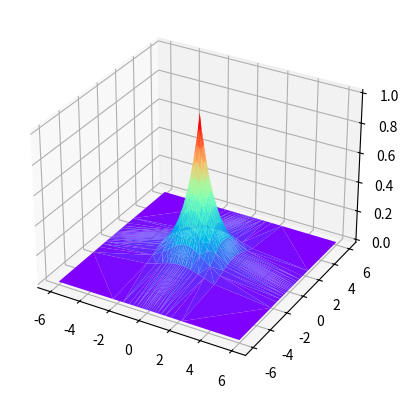

This figure's Python source:
import numpy as np
import matplotlib.pyplot as plt


def ate(p): return np.exp(-p)


def atei(x): return -np.log(x)


maxr = 6
n = 11
x1 = atei(np.linspace(ate(0), ate(maxr), n)).tolist()
x2 = (-atei(np.linspace(ate(maxr), ate(0), n))).tolist()

_x = np.array(x2+x1[1:])

xx, yy = np.meshgrid(_x, _x)
x = xx.flatten()
y = yy.flatten()
p = (x**2+y**2)**0.5
z = ate(p)
print(len(z))
plt.figure().add_subplot(projection='3d').plot_trisurf(x, y, z, cmap='rainbow')
plt.show()
